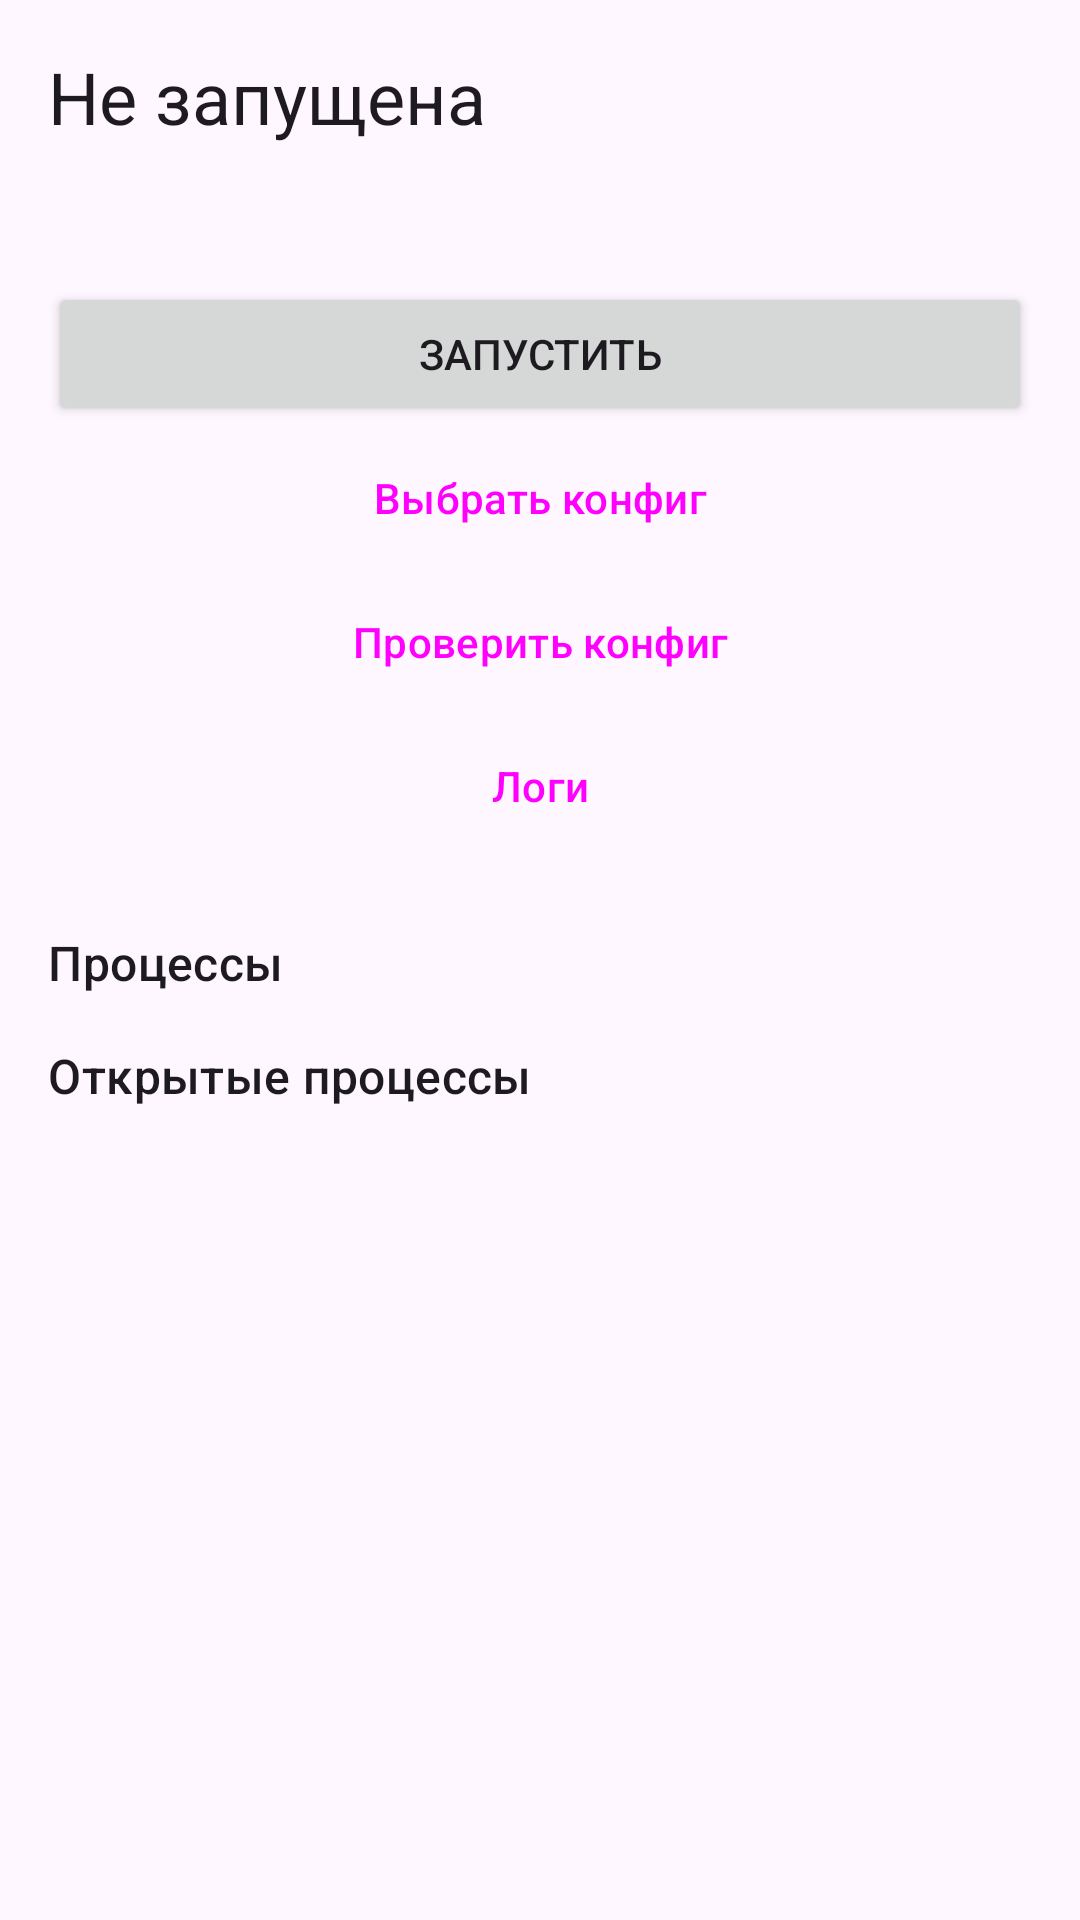

Write the Android layout XML for this screen, with the resource values it uses.
<!-- AndroidManifest.xml: application theme Theme.Protocol -->
<!-- res/layout/activity_main.xml -->
<?xml version="1.0" encoding="utf-8"?>
<ScrollView xmlns:android="http://schemas.android.com/apk/res/android"
    android:layout_width="match_parent"
    android:layout_height="match_parent">

    <LinearLayout
        android:layout_width="match_parent"
        android:layout_height="wrap_content"
        android:orientation="vertical"
        android:padding="16dp">

        <TextView
            android:id="@+id/statusText"
            android:layout_width="match_parent"
            android:layout_height="wrap_content"
            android:textAppearance="?attr/textAppearanceHeadlineSmall"
            android:text="@string/status_idle" />

        <TextView
            android:id="@+id/detailText"
            android:layout_width="match_parent"
            android:layout_height="wrap_content"
            android:layout_marginTop="8dp"
            android:textAppearance="?attr/textAppearanceBodyLarge" />

        <Button
            android:id="@+id/startStopButton"
            android:layout_width="match_parent"
            android:layout_height="wrap_content"
            android:layout_marginTop="16dp"
            android:text="@string/btn_start" />

        <Button
            android:id="@+id/pickConfigButton"
            style="@style/Widget.Material3.Button.OutlinedButton"
            android:layout_width="match_parent"
            android:layout_height="wrap_content"
            android:text="@string/btn_pick_config" />

        <Button
            android:id="@+id/checkConfigButton"
            style="@style/Widget.Material3.Button.OutlinedButton"
            android:layout_width="match_parent"
            android:layout_height="wrap_content"
            android:text="@string/btn_check_config" />

        <Button
            android:id="@+id/logsButton"
            style="@style/Widget.Material3.Button.OutlinedButton"
            android:layout_width="match_parent"
            android:layout_height="wrap_content"
            android:text="@string/btn_logs" />

        <TextView
            android:layout_width="match_parent"
            android:layout_height="wrap_content"
            android:layout_marginTop="24dp"
            android:textAppearance="?attr/textAppearanceTitleMedium"
            android:text="@string/label_processes" />

        <LinearLayout
            android:id="@+id/processButtons"
            android:layout_width="match_parent"
            android:layout_height="wrap_content"
            android:orientation="vertical" />

        <TextView
            android:layout_width="match_parent"
            android:layout_height="wrap_content"
            android:layout_marginTop="16dp"
            android:textAppearance="?attr/textAppearanceTitleMedium"
            android:text="@string/label_open_processes" />

        <LinearLayout
            android:id="@+id/openProcesses"
            android:layout_width="match_parent"
            android:layout_height="wrap_content"
            android:orientation="vertical" />
    </LinearLayout>
</ScrollView>
<!-- resources referenced by this layout -->
<resources>
  <string name="btn_check_config">Проверить конфиг</string>
  <string name="btn_logs">Логи</string>
  <string name="btn_pick_config">Выбрать конфиг</string>
  <string name="btn_start">Запустить</string>
  <string name="label_open_processes">Открытые процессы</string>
  <string name="label_processes">Процессы</string>
  <string name="status_idle">Не запущена</string>
  <style name="Theme.Protocol" parent="Theme.Material3.DayNight.NoActionBar">
          <item name="android:windowBackground">?android:attr/colorBackground</item>
      </style>
</resources>
